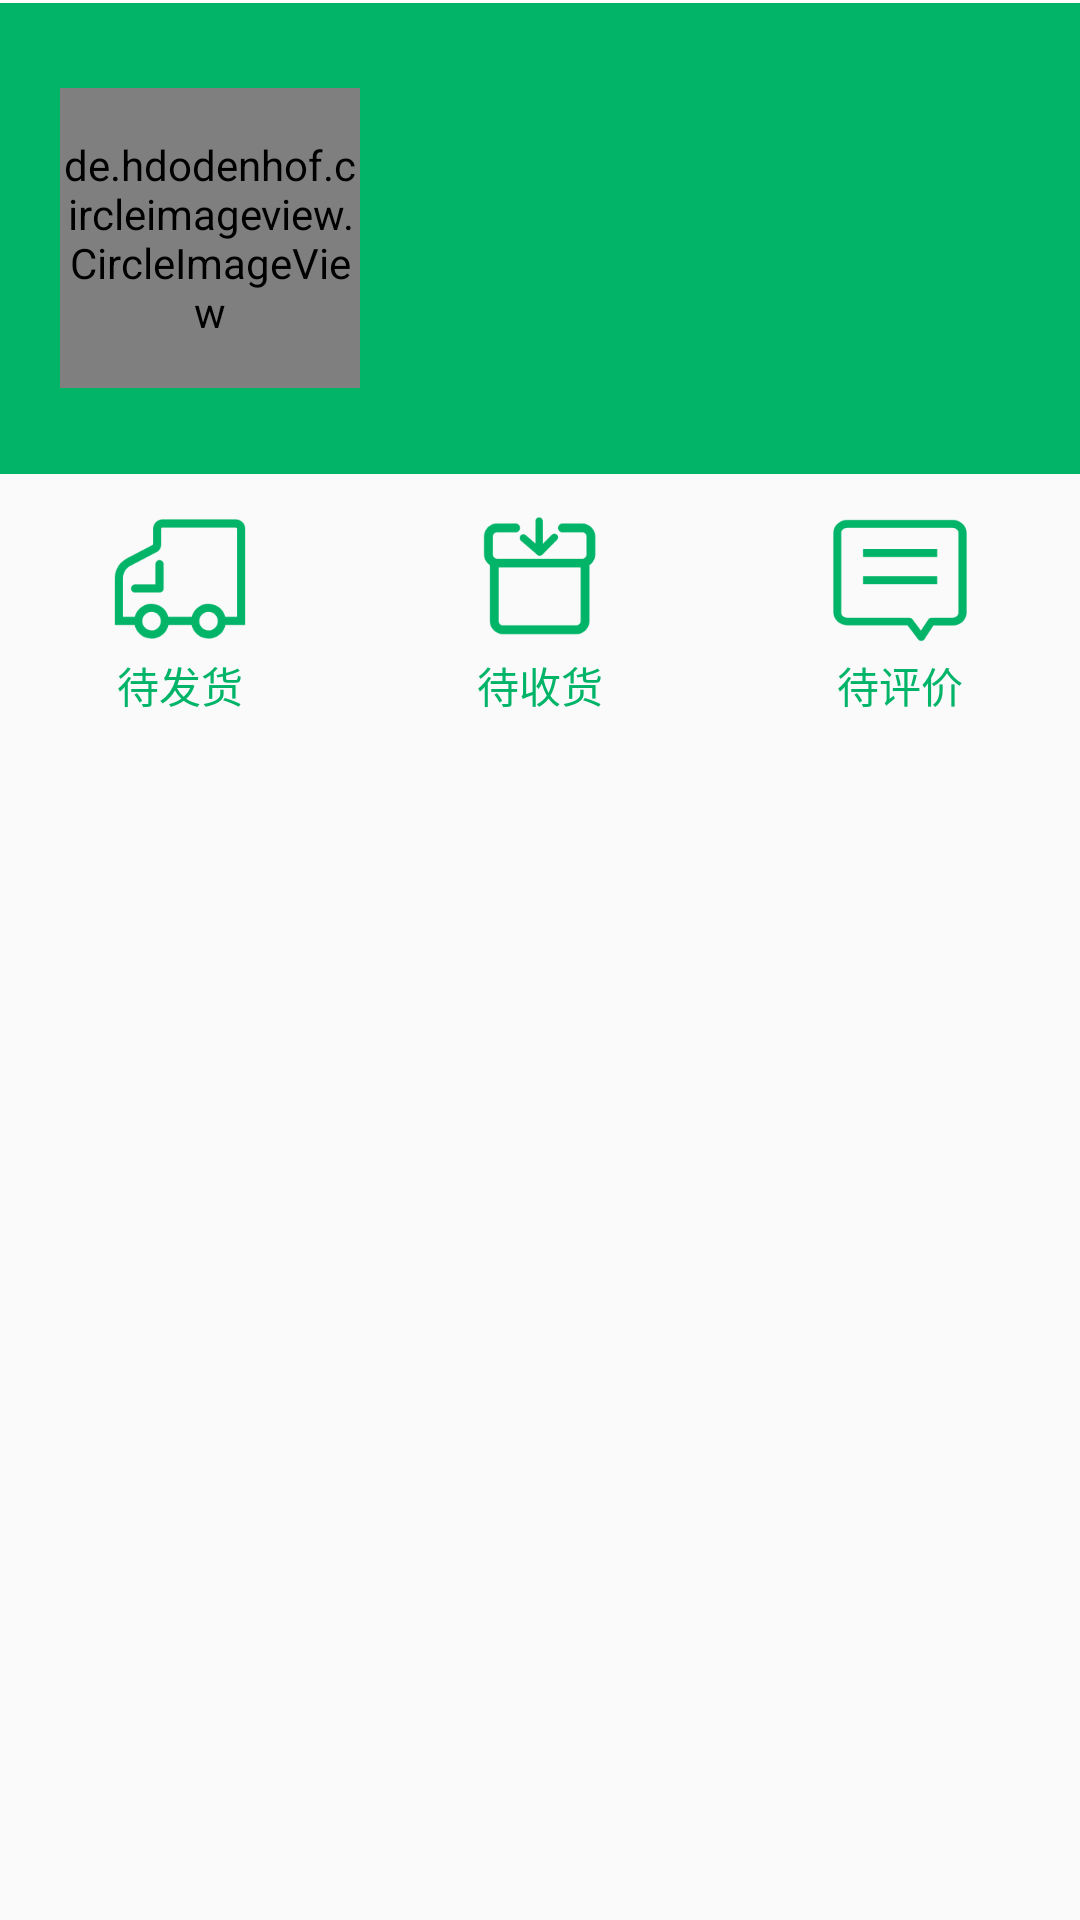

Layout XML and referenced resources for this Android screen:
<!-- AndroidManifest.xml: application theme AppTheme -->
<!-- res/layout/fragment_my2.xml -->
<?xml version="1.0" encoding="utf-8"?>
<LinearLayout xmlns:android="http://schemas.android.com/apk/res/android"
    android:orientation="vertical" android:layout_width="match_parent"
    android:layout_height="match_parent">
    <LinearLayout
        android:layout_width="match_parent"
        android:layout_height="1dp"
        android:background="#FFFFFF"></LinearLayout>
    <LinearLayout
        android:layout_width="match_parent"
        android:layout_height="0dp"
        android:layout_weight="2"
        android:background="#01B468"
        android:orientation="horizontal">
        <de.hdodenhof.circleimageview.CircleImageView
            android:layout_width="100dp"
            android:layout_height="100dp"
            android:layout_gravity="center_vertical"
            android:layout_marginLeft="20dp"
            android:id="@+id/civ_head"/>
        <LinearLayout
            android:layout_width="0dp"
            android:layout_height="match_parent"
            android:layout_weight="1">
            <TextView
                android:id="@+id/tv_username"
                android:layout_width="match_parent"
                android:layout_height="wrap_content"
                android:gravity="center_horizontal"
                android:layout_gravity="center_vertical"
                android:textColor="#FFFFFF"
                android:textSize="30sp"/>
        </LinearLayout>
    </LinearLayout>

    <LinearLayout
        android:layout_width="match_parent"
        android:layout_height="0dp"
        android:layout_weight="1"
        android:layout_marginTop="10dp"
        android:orientation="horizontal">
        <LinearLayout
            android:layout_width="0dp"
            android:layout_height="match_parent"
            android:layout_weight="1"
            android:orientation="vertical">
            <ImageView
                android:id="@+id/iv_wait_send_goods"
                android:layout_width="50dp"
                android:layout_height="50dp"
                android:background="@drawable/wait_send_goods"
                android:layout_gravity="center_horizontal"/>
            <TextView
                android:layout_width="wrap_content"
                android:layout_height="wrap_content"
                android:layout_gravity="center_horizontal"
                android:text="待发货"
                android:textColor="#01B468"/>
        </LinearLayout>

        <LinearLayout
            android:layout_width="0dp"
            android:layout_height="match_parent"
            android:layout_weight="1"
            android:orientation="vertical">
            <ImageView
                android:id="@+id/iv_wait_receive_goods"
                android:layout_width="50dp"
                android:layout_height="50dp"
                android:background="@drawable/wait_receive_goods"
                android:layout_gravity="center_horizontal"/>
            <TextView
                android:layout_width="wrap_content"
                android:layout_height="wrap_content"
                android:layout_gravity="center_horizontal"
                android:text="待收货"
                android:textColor="#01B468"/>
        </LinearLayout>

        <LinearLayout
            android:layout_width="0dp"
            android:layout_height="match_parent"
            android:layout_weight="1"
            android:orientation="vertical">
            <ImageView
                android:id="@+id/iv_wait_comment"
                android:layout_width="50dp"
                android:layout_height="50dp"
                android:background="@drawable/wait_comment"
                android:layout_gravity="center_horizontal"/>
            <TextView
                android:layout_width="wrap_content"
                android:layout_height="wrap_content"
                android:layout_gravity="center_horizontal"
                android:text="待评价"
                android:textColor="#01B468"/>
        </LinearLayout>
    </LinearLayout>

    <android.support.v7.widget.RecyclerView
        android:layout_width="match_parent"
        android:layout_height="0dp"
        android:layout_weight="5"
        android:id="@+id/my_recyclerview"/>
</LinearLayout>
<!-- resources referenced by this layout -->
<resources>
  <!-- drawable wait_comment: png bitmap (drawable, 3572 bytes) -->
  <!-- drawable wait_receive_goods: png bitmap (drawable, 4696 bytes) -->
  <!-- drawable wait_send_goods: png bitmap (drawable, 6053 bytes) -->
  <style name="AppTheme" parent="Theme.AppCompat.Light.DarkActionBar">
          
          <item name="colorPrimary">@color/colorPrimary</item>
          <item name="colorPrimaryDark">@color/colorPrimaryDark</item>
          <item name="colorAccent">@color/colorAccent</item>
      </style>
  <!-- not gathered from this repository: default colours our renderer supplied (Android Studio template values) -->
  <color name="colorPrimary">#FF6200EE</color>
  <color name="colorPrimaryDark">#FF3700B3</color>
  <color name="colorAccent">#FF03DAC5</color>
</resources>
